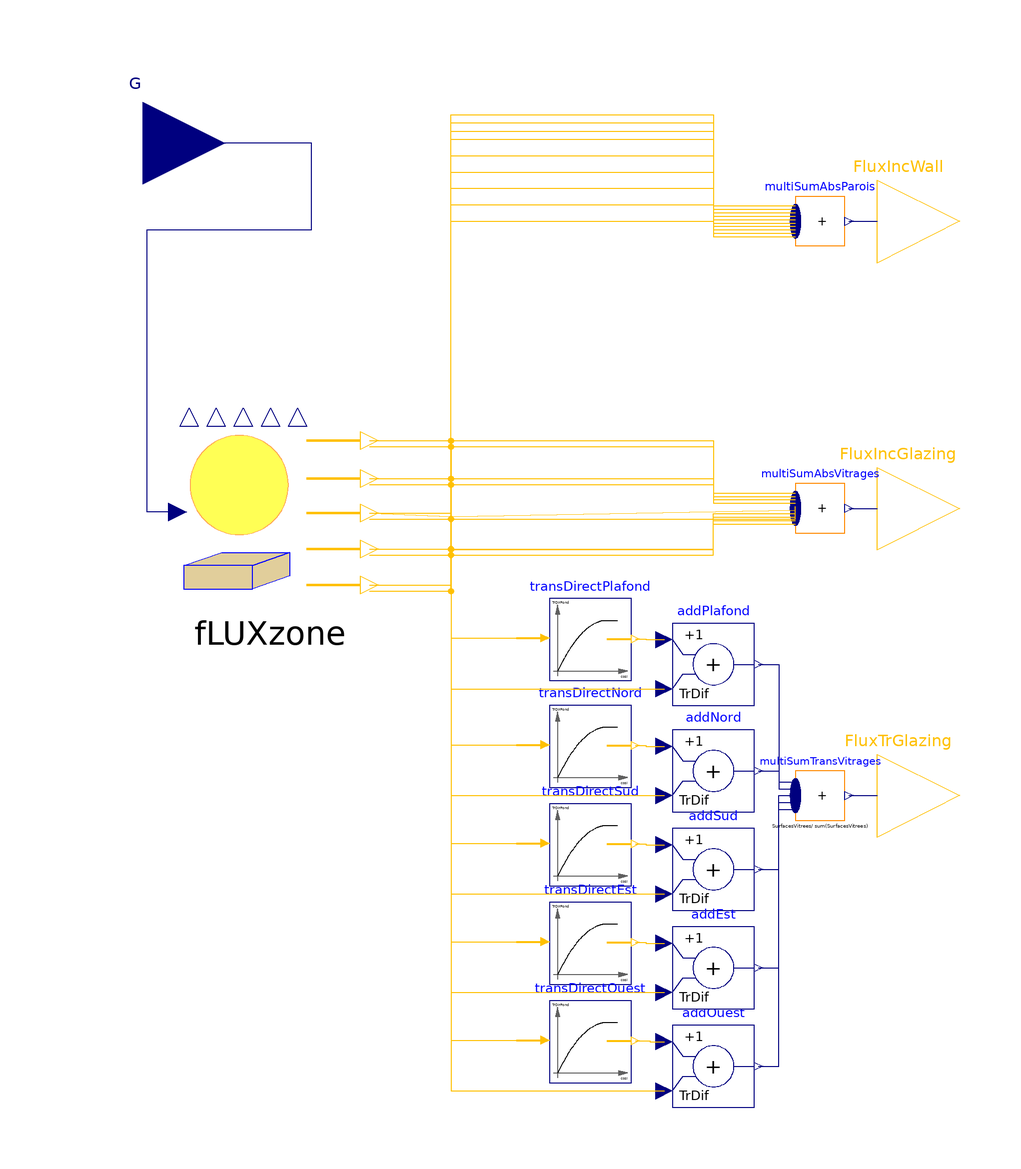

The Modelica model whose source follows is shown above as a component diagram (icons at their Placement, wires along their Line points).

model SolarBC "Calculation of solar irradiation for a building model"
  // Parameters section
  parameter Modelica.Units.SI.Area[5] SurfacesVitrees
    "Glazed surface areas (Ceiling, North, South, East, West)"
    annotation (Dialog(group="Glazing"));
parameter Real TrDir=0.544 "Direct transmission coefficient on normal incidence"                           annotation(Dialog(group="Glazing"));
parameter Real TrDif=0.544 "Diffuse transmission coefficient on normal incidence"                           annotation(Dialog(group="Glazing"));
parameter Integer choix=2 "Formula used" annotation(choices(
        choice=1 "Fauconnier",
        choice=2 "RT",
        choice=3 "Cardonnel",
        choice=4 "Weighting factor of cos i"),Dialog(group="Glazing"));
  parameter Modelica.Units.SI.Area[5] SurfacesExterieures
    "Surface areas of external walls (Roof, North, South, East, West)"
    annotation (Dialog(group="Wall"));
  parameter Real beta=0
    "Zone orientation azimut=beta+azimut, (if beta=0 : azimut={N=180,S=0,E=-90,O=90})";
  parameter Real albedo=0.2 "Albedo of the environment";

  // Public components
  BuildSysPro.BoundaryConditions.Solar.Interfaces.SolarFluxOutput FluxIncWall
    "Surface incident solar flux on external walls" annotation (Placement(transformation(
          extent={{60,50},{100,90}}), iconTransformation(extent={{80,-70},{100,
            -50}})));
  BuildSysPro.BoundaryConditions.Solar.Interfaces.SolarFluxOutput
    FluxIncGlazing "Surface incident solar flux on glazings" annotation (
      Placement(transformation(extent={{60,-20},{100,20}}), iconTransformation(
          extent={{80,10},{100,30}})));
  BuildSysPro.BoundaryConditions.Solar.Interfaces.SolarFluxOutput FluxTrGlazing
    "Transmitted solar flux through glazings"
    annotation (Placement(transformation(extent={{60,-90},{100,-50}}),
        iconTransformation(extent={{80,70},{100,90}})));

// Internal components
protected
  BuildSysPro.BoundaryConditions.Solar.Irradiation.FLUXzone fLUXzone(albedo=
        albedo, beta=beta)
    annotation (Placement(transformation(extent={{-90,-24},{-46,20}})));

  BuildSysPro.BoundaryConditions.Solar.Irradiation.DirectTrans transDirectNord(TrDir=
        TrDir, choix=choix)
    annotation (Placement(transformation(extent={{0,-68},{20,-48}})));
  BuildSysPro.BoundaryConditions.Solar.Irradiation.DirectTrans transDirectSud(TrDir=
        TrDir, choix=choix)
    annotation (Placement(transformation(extent={{0,-92},{20,-72}})));
  BuildSysPro.BoundaryConditions.Solar.Irradiation.DirectTrans transDirectEst(TrDir=
        TrDir, choix=choix)
    annotation (Placement(transformation(extent={{0,-116},{20,-96}})));
  BuildSysPro.BoundaryConditions.Solar.Irradiation.DirectTrans transDirectOuest(TrDir=
        TrDir, choix=choix)
    annotation (Placement(transformation(extent={{0,-140},{20,-120}})));

  BuildSysPro.BoundaryConditions.Solar.Irradiation.DirectTrans transDirectPlafond(TrDir=
        TrDir, choix=choix)
    annotation (Placement(transformation(extent={{0,-42},{20,-22}})));

  Modelica.Blocks.Math.Add addPlafond(k2=TrDif)
    annotation (Placement(transformation(extent={{30,-48},{50,-28}})));
  Modelica.Blocks.Math.Add addNord(k2=TrDif)
    annotation (Placement(transformation(extent={{30,-74},{50,-54}})));
  Modelica.Blocks.Math.Add addSud(k2=TrDif)
    annotation (Placement(transformation(extent={{30,-98},{50,-78}})));
  Modelica.Blocks.Math.Add addOuest(k2=TrDif)
    annotation (Placement(transformation(extent={{30,-146},{50,-126}})));
  Modelica.Blocks.Math.Add addEst(k2=TrDif)
    annotation (Placement(transformation(extent={{30,-122},{50,-102}})));
  Modelica.Blocks.Math.MultiSum multiSumTransVitrages(nu=5, k=SurfacesVitrees/
        sum(SurfacesVitrees))
    annotation (Placement(transformation(extent={{60,-76},{72,-64}})));
  Modelica.Blocks.Math.MultiSum multiSumAbsVitrages(nu=10, k={SurfacesVitrees[1]/
        sum(SurfacesVitrees),SurfacesVitrees[1]/sum(SurfacesVitrees),SurfacesVitrees[2]/
        sum(SurfacesVitrees),SurfacesVitrees[2]/sum(SurfacesVitrees),SurfacesVitrees[3]/
        sum(SurfacesVitrees),SurfacesVitrees[3]/sum(SurfacesVitrees),SurfacesVitrees[4]/
        sum(SurfacesVitrees),SurfacesVitrees[4]/sum(SurfacesVitrees),SurfacesVitrees[5]/
        sum(SurfacesVitrees),SurfacesVitrees[5]/sum(SurfacesVitrees)})
    annotation (Placement(transformation(extent={{60,-6},{72,6}})));
  Modelica.Blocks.Math.MultiSum multiSumAbsParois(
                             nu=10, k={SurfacesExterieures[1]/sum(SurfacesExterieures),
        SurfacesExterieures[1]/sum(SurfacesExterieures),SurfacesExterieures[2]/sum(SurfacesExterieures),
        SurfacesExterieures[2]/sum(SurfacesExterieures),SurfacesExterieures[3]/sum(SurfacesExterieures),
        SurfacesExterieures[3]/sum(SurfacesExterieures),SurfacesExterieures[4]/sum(SurfacesExterieures),
        SurfacesExterieures[4]/sum(SurfacesExterieures),SurfacesExterieures[5]/sum(SurfacesExterieures),
        SurfacesExterieures[5]/sum(SurfacesExterieures)})
    annotation (Placement(transformation(extent={{60,64},{72,76}})));
public
Modelica.Blocks.Interfaces.RealInput G[10]
    "Inputs data {DIFH, DIRN, DIRH, GLOH, t0, CosDir[1:3], solar azimuth angle, solar elevation angle}"
    annotation (Placement(transformation(extent={{-119,69},{-79,109}},
        rotation=0), iconTransformation(extent={{-99,69},{-79,89}})));

equation
  // Calculation of irradiance transmitted through the glazed surfaces
  connect(fLUXzone.FluxIncExtNorth, transDirectNord.FluxIncExt) annotation (
      Line(
      points={{-43.8,7.24},{-24,7.24},{-24,-57.6},{-1,-57.6}},
      color={255,192,1},
      smooth=Smooth.None));
  connect(fLUXzone.FluxIncExtSouth, transDirectSud.FluxIncExt) annotation (Line(
      points={{-43.8,-1.12},{-24,-1.12},{-24,-81.6},{-1,-81.6}},
      color={255,192,1},
      smooth=Smooth.None));
  connect(fLUXzone.FluxIncExtEast, transDirectEst.FluxIncExt) annotation (Line(
      points={{-43.8,-9.92},{-24,-9.92},{-24,-105.6},{-1,-105.6}},
      color={255,192,1},
      smooth=Smooth.None));
  connect(fLUXzone.FluxIncExtWest, transDirectOuest.FluxIncExt) annotation (
      Line(
      points={{-43.8,-18.72},{-24,-18.72},{-24,-129.6},{-1,-129.6}},
      color={255,192,1},
      smooth=Smooth.None));
  connect(fLUXzone.FluxIncExtRoof, transDirectPlafond.FluxIncExt) annotation (
      Line(
      points={{-43.8,16.48},{-24,16.48},{-24,-31.6},{-1,-31.6}},
      color={255,192,1},
      smooth=Smooth.None));
  connect(transDirectPlafond.FluxTrDir, addPlafond.u1) annotation (Line(
      points={{21,-31.8},{23.5,-31.8},{23.5,-32},{28,-32}},
      color={255,192,1},
      smooth=Smooth.None));
  connect(fLUXzone.FluxIncExtRoof[1], addPlafond.u2) annotation (Line(
      points={{-43.8,15.0133},{-24,15.0133},{-24,-44},{28,-44}},
      color={255,192,1},
      smooth=Smooth.None));
  connect(transDirectNord.FluxTrDir, addNord.u1) annotation (Line(
      points={{21,-57.8},{23.5,-57.8},{23.5,-58},{28,-58}},
      color={255,192,1},
      smooth=Smooth.None));
  connect(fLUXzone.FluxIncExtNorth[1], addNord.u2) annotation (Line(
      points={{-43.8,5.77333},{-24,5.77333},{-24,-70},{28,-70}},
      color={255,192,1},
      smooth=Smooth.None));
  connect(transDirectSud.FluxTrDir, addSud.u1) annotation (Line(
      points={{21,-81.8},{23.5,-81.8},{23.5,-82},{28,-82}},
      color={255,192,1},
      smooth=Smooth.None));
  connect(fLUXzone.FluxIncExtSouth[1], addSud.u2) annotation (Line(
      points={{-43.8,-2.58667},{-24,-2.58667},{-24,-94},{28,-94}},
      color={255,192,1},
      smooth=Smooth.None));
  connect(transDirectEst.FluxTrDir, addEst.u1) annotation (Line(
      points={{21,-105.8},{23.5,-105.8},{23.5,-106},{28,-106}},
      color={255,192,1},
      smooth=Smooth.None));
  connect(transDirectOuest.FluxTrDir, addOuest.u1) annotation (Line(
      points={{21,-129.8},{24.5,-129.8},{24.5,-130},{28,-130}},
      color={255,192,1},
      smooth=Smooth.None));
  connect(fLUXzone.FluxIncExtEast[1], addEst.u2) annotation (Line(
      points={{-43.8,-11.3867},{-24,-11.3867},{-24,-118},{28,-118}},
      color={255,192,1},
      smooth=Smooth.None));
  connect(fLUXzone.FluxIncExtWest[1], addOuest.u2) annotation (Line(
      points={{-43.8,-20.1867},{-24,-20.1867},{-24,-142},{28,-142}},
      color={255,192,1},
      smooth=Smooth.None));
  connect(multiSumTransVitrages.y,FluxTrGlazing)
                                     annotation (Line(
      points={{73.02,-70},{80,-70}},
      color={0,0,127},
      smooth=Smooth.None));
  connect(addPlafond.y, multiSumTransVitrages.u[1])
                                       annotation (Line(
      points={{51,-38},{56,-38},{56,-66.64},{60,-66.64}},
      color={0,0,127},
      smooth=Smooth.None));
  connect(addNord.y, multiSumTransVitrages.u[2])
                                    annotation (Line(
      points={{51,-64},{56,-64},{56,-68.32},{60,-68.32}},
      color={0,0,127},
      smooth=Smooth.None));
  connect(addSud.y, multiSumTransVitrages.u[3])
                                   annotation (Line(
      points={{51,-88},{56,-88},{56,-70},{60,-70}},
      color={0,0,127},
      smooth=Smooth.None));
  connect(addEst.y, multiSumTransVitrages.u[4])
                                   annotation (Line(
      points={{51,-112},{56,-112},{56,-71.68},{60,-71.68}},
      color={0,0,127},
      smooth=Smooth.None));
  connect(addOuest.y, multiSumTransVitrages.u[5])
                                     annotation (Line(
      points={{51,-136},{56,-136},{56,-73.36},{60,-73.36}},
      color={0,0,127},
      smooth=Smooth.None));
  // Calculation of irradiance absorbed by the glazed surfaces
  connect(multiSumAbsVitrages.y,FluxIncGlazing)    annotation (Line(
      points={{73.02,0},{80,0}},
      color={0,0,127},
      smooth=Smooth.None));
  connect(fLUXzone.FluxIncExtRoof[1], multiSumAbsVitrages.u[1]) annotation (
      Line(
      points={{-43.8,15.0133},{40,15.0133},{40,3.78},{60,3.78}},
      color={255,192,1},
      smooth=Smooth.None));
  connect(fLUXzone.FluxIncExtRoof[2], multiSumAbsVitrages.u[2]) annotation (
      Line(
      points={{-43.8,16.48},{40,16.48},{40,2.94},{60,2.94}},
      color={255,192,1},
      smooth=Smooth.None));
  connect(fLUXzone.FluxIncExtNorth[1], multiSumAbsVitrages.u[3]) annotation (
      Line(
      points={{-43.8,5.77333},{40,5.77333},{40,2.1},{60,2.1}},
      color={255,192,1},
      smooth=Smooth.None));
  connect(fLUXzone.FluxIncExtNorth[2], multiSumAbsVitrages.u[4]) annotation (
      Line(
      points={{-43.8,7.24},{40,7.24},{40,1.26},{60,1.26}},
      color={255,192,1},
      smooth=Smooth.None));
  connect(fLUXzone.FluxIncExtSouth[1], multiSumAbsVitrages.u[5]) annotation (
      Line(
      points={{-43.8,-2.58667},{60,-2.58667},{60,0.42}},
      color={255,192,1},
      smooth=Smooth.None));
  connect(fLUXzone.FluxIncExtSouth[2], multiSumAbsVitrages.u[6]) annotation (
      Line(
      points={{-43.8,-1.12},{-24,-2},{60,-0.42}},
      color={255,192,1},
      smooth=Smooth.None));
  connect(fLUXzone.FluxIncExtEast[1], multiSumAbsVitrages.u[7]) annotation (
      Line(
      points={{-43.8,-11.3867},{40,-11.3867},{40,-1.26},{60,-1.26}},
      color={255,192,1},
      smooth=Smooth.None));
  connect(fLUXzone.FluxIncExtEast[2], multiSumAbsVitrages.u[8]) annotation (
      Line(
      points={{-43.8,-9.92},{40,-9.92},{40,-2.1},{60,-2.1}},
      color={255,192,1},
      smooth=Smooth.None));
  connect(fLUXzone.FluxIncExtWest[1], multiSumAbsVitrages.u[9]) annotation (
      Line(
      points={{-43.8,-20.1867},{-24,-20.1867},{-24,-10},{40,-10},{40,-2.94},{60,
          -2.94}},
      color={255,192,1},
      smooth=Smooth.None));
  connect(fLUXzone.FluxIncExtWest[2], multiSumAbsVitrages.u[10]) annotation (
      Line(
      points={{-43.8,-18.72},{-24,-18.72},{-24,-10},{40,-10},{40,-3.78},{60,-3.78}},
      color={255,192,1},
      smooth=Smooth.None));

      // Calculation of irradiance absorbed by external walls
  connect(multiSumAbsParois.y, FluxIncWall) annotation (Line(
      points={{73.02,70},{80,70}},
      color={0,0,127},
      smooth=Smooth.None));
  connect(fLUXzone.FluxIncExtRoof[1], multiSumAbsParois.u[1]) annotation (Line(
      points={{-43.8,15.0133},{-24,15.0133},{-24,96},{40,96},{40,73.78},{60,
          73.78}},
      color={255,192,1},
      smooth=Smooth.None));
  connect(fLUXzone.FluxIncExtRoof[2], multiSumAbsParois.u[2]) annotation (Line(
      points={{-43.8,16.48},{-24,16.48},{-24,94},{40,94},{40,72.94},{60,72.94}},
      color={255,192,1},
      smooth=Smooth.None));

  connect(fLUXzone.FluxIncExtNorth[1], multiSumAbsParois.u[3]) annotation (Line(
      points={{-43.8,5.77333},{-24,5.77333},{-24,92},{40,92},{40,72.1},{60,72.1}},
      color={255,192,1},
      smooth=Smooth.None));

  connect(fLUXzone.FluxIncExtNorth[2], multiSumAbsParois.u[4]) annotation (Line(
      points={{-43.8,7.24},{-24,7.24},{-24,90},{40,90},{40,71.26},{60,71.26}},
      color={255,192,1},
      smooth=Smooth.None));
  connect(fLUXzone.FluxIncExtSouth[1], multiSumAbsParois.u[5]) annotation (Line(
      points={{-43.8,-2.58667},{-24,-2.58667},{-24,86},{40,86},{40,70.42},{60,
          70.42}},
      color={255,192,1},
      smooth=Smooth.None));
  connect(fLUXzone.FluxIncExtSouth[2], multiSumAbsParois.u[6]) annotation (Line(
      points={{-43.8,-1.12},{-24,-1.12},{-24,82},{40,82},{40,69.58},{60,69.58}},
      color={255,192,1},
      smooth=Smooth.None));

  connect(fLUXzone.FluxIncExtEast[1], multiSumAbsParois.u[7]) annotation (Line(
      points={{-43.8,-11.3867},{-24,-11.3867},{-24,78},{40,78},{40,68.74},{60,
          68.74}},
      color={255,192,1},
      smooth=Smooth.None));
  connect(fLUXzone.FluxIncExtEast[2], multiSumAbsParois.u[8]) annotation (Line(
      points={{-43.8,-9.92},{-24,-9.92},{-24,74},{40,74},{40,67.9},{60,67.9}},
      color={255,192,1},
      smooth=Smooth.None));
  connect(fLUXzone.FluxIncExtWest[1], multiSumAbsParois.u[9]) annotation (Line(
      points={{-43.8,-20.1867},{-24,-20.1867},{-24,70},{40,70},{40,67.06},{60,
          67.06}},
      color={255,192,1},
      smooth=Smooth.None));
  connect(fLUXzone.FluxIncExtWest[2], multiSumAbsParois.u[10]) annotation (Line(
      points={{-43.8,-18.72},{-24,-18.72},{-24,70},{40,70},{40,66.22},{60,66.22}},
      color={255,192,1},
      smooth=Smooth.None));

  connect(fLUXzone.G, G) annotation (Line(
      points={{-90.66,-0.9},{-98,-0.9},{-98,68},{-58,68},{-58,89},{-99,89}},
      color={0,0,127},
      smooth=Smooth.None));

  annotation (Diagram(coordinateSystem(extent={{-100,-100},{100,100}},
          preserveAspectRatio=false)),
                                 Icon(coordinateSystem(extent={{-100,-100},{100,
            100}},      preserveAspectRatio=false),
                    graphics={       Ellipse(
          extent={{-95,94},{14,-16}},
          lineColor={255,170,85},
          fillColor={255,255,85},
          fillPattern=FillPattern.Solid),
        Polygon(
          points={{20.5,94},{20.5,6},{8.5,6},{8.5,94},{20.5,94}},
          lineColor={0,0,255},
          smooth=Smooth.None,
          fillColor={175,175,175},
          fillPattern=FillPattern.Solid,
          origin={80.5,-6},
          rotation=180),
        Polygon(
          points={{-55,-17.5},{-43,2.5},{45,2.5},{33,-17.5},{-55,-17.5}},
          lineColor={0,0,255},
          smooth=Smooth.None,
          fillColor={225,206,155},
          fillPattern=FillPattern.Solid,
          origin={42.5,-45},
          rotation=90),
        Polygon(
          points={{33,-5.5},{45,14.5},{45,2.5},{33,-17.5},{33,-5.5}},
          lineColor={0,0,255},
          smooth=Smooth.None,
          fillColor={175,175,175},
          fillPattern=FillPattern.Solid,
          origin={54.5,-45},
          rotation=90),
        Polygon(
          points={{33,-5.5},{45,14.5},{45,8.5},{33,-11.5},{33,-5.5}},
          lineColor={0,0,255},
          smooth=Smooth.None,
          fillColor={0,128,255},
          fillPattern=FillPattern.Solid,
          origin={54.5,55},
          rotation=90),
        Polygon(
          points={{-55,-17.5},{-43,2.5},{45,2.5},{33,-17.5},{-55,-17.5}},
          lineColor={0,0,255},
          smooth=Smooth.None,
          fillColor={85,170,255},
          fillPattern=FillPattern.Solid,
          origin={42.5,55},
          rotation=90),
        Polygon(
          points={{20.5,94},{20.5,6},{14.5,6},{14.5,94},{20.5,94}},
          lineColor={0,0,255},
          smooth=Smooth.None,
          fillColor={0,128,255},
          fillPattern=FillPattern.Solid,
          origin={80.5,94},
          rotation=180),
        Polygon(
          points={{20.5,94},{20.5,6},{12.5,6},{12.5,94},{20.5,94}},
          lineColor={0,0,255},
          smooth=Smooth.None,
          fillColor={215,215,215},
          fillPattern=FillPattern.Solid,
          origin={84.5,-6},
          rotation=180),
        Polygon(
          points={{33,-5.5},{45,14.5},{45,6.5},{33,-13.5},{33,-5.5}},
          lineColor={0,0,255},
          smooth=Smooth.None,
          fillColor={215,215,215},
          fillPattern=FillPattern.Solid,
          origin={58.5,-45},
          rotation=90)}),
    Documentation(info="<html>
<p><i><b>Calculation of solar irradiation for a simplified building model</b></i></p>
<p><u><b>Hypothesis and equations</b></u></p>
<p>This model allows the calculation of solar boundary conditions for the simplified building model. The simplified model has only 3 short wavelength inputs (SW):</p>
<ul>
<li>SW irradiance transmitted through glazings. It takes into account the beam incidence on the surface</li>
<li>SW incident irradiance on glazings</li>
<li>SW incident irradiance on external walls</li>
</ul>
<p>The impact of beam incidence on the surface for the direct irradiance is taken into account through the parameters <b>Choix</b> and the model  <a href=\"modelica://BuildSysPro.BoundaryConditions.Solar.Irradiation.DirectTrans\"><code>DirectTrans</code></a>.</p>
<p><u><b>Bibliography</b></u></p>
<p>none</p>
<p><u><b>Instructions for use</b></u></p>
<p>none</p>
<p><u><b>Known limits / Use precautions</b></u></p>
<p>none</p>
<p><u><b>Validations</b></u></p>
Validated model - Gilles Plessis 03/2013.
<p><b>--------------------------------------------------------------<br>
Licensed by EDF under a 3-clause BSD-license<br>
Copyright © EDF2009 - 2024<br>
BuildSysPro version 3.7.0<br>
Author : Gilles PLESSIS, EDF (2013)<br>
--------------------------------------------------------------</b></p>
</html>",                                                                    revisions="<html>
<p>Gilles Plessis 12/2013 : Mise à jour des noms des paramètres SurfaceVitree-&gt;SurfacesVitrees et SurfaceExterieures-&gt;SurfacesExterieures</p>
<p>Benoît Charrier 05/2017 : Added specific <code>TrDif</code> coefficient for diffuse transmission</p>
</html>"));
end SolarBC;